Run: headless pygame with SDL's dummy video driver; simulated clock (each Clock.tick advances the game by its frame time, no real sleeping); random seed 0; keys injected as events and as key.get_pressed() state; mouse plan: one left click at the window centre at the start of phase 2, then a move to the lower-right quarter at the start of phase 3.
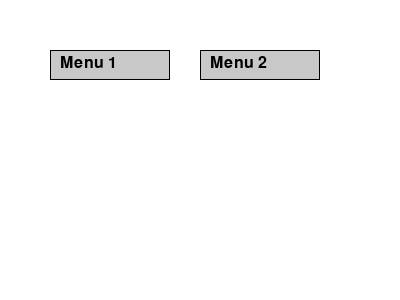
Frame 1 of 4 · flips 1–60 · no input
Frame 2 of 4 · flips 61–180 · clicked the window centre · tapped SPACE, RETURN · held RIGHT (→), D · screen unchanged from frame 1, image omitted
Frame 3 of 4 · flips 181–300 · moved the mouse to the lower-right quarter · held DOWN (↓), S · screen unchanged from frame 2, image omitted
Frame 4 of 4 · flips 301–420 · held LEFT (←), A, UP (↑), W · screen unchanged from frame 3, image omitted

The pygame program that drew these frames:

import pygame
import sys

# Define some colors
BLACK = (0, 0, 0)
WHITE = (255, 255, 255)
GRAY = (200, 200, 200)

# Define the dropdown menus
dropdown_menus = [
    {
        'x': 50,
        'y': 50,
        'visible': False,
        'button_text': 'Menu 1',
        'options': ['Option 1', 'Option 2', 'Option 3']
    },
    {
        'x': 200,
        'y': 50,
        'visible': False,
        'button_text': 'Menu 2',
        'options': ['Option 4', 'Option 5', 'Option 6']
    }
]

def draw_dropdown_menu(menu):
    """Draw a dropdown menu on the screen."""
    # Draw the button
    button_rect = pygame.Rect(menu['x'], menu['y'], 120, 30)
    pygame.draw.rect(screen, GRAY, button_rect)
    pygame.draw.rect(screen, BLACK, button_rect, 1)
    font = pygame.font.SysFont(None, 24)
    button_text = font.render(menu['button_text'], True, BLACK)
    screen.blit(button_text, (menu['x'] + 10, menu['y'] + 5))

    # Calculate the position for the dropdown options
    dropdown_options_y = menu['y'] + 30

    # Draw the options
    if menu['visible']:
        for i, option in enumerate(menu['options']):
            option_rect = pygame.Rect(50, dropdown_options_y + i * 30, 120, 30)
            pygame.draw.rect(screen, WHITE, option_rect)
            pygame.draw.rect(screen, BLACK, option_rect, 1)
            font = pygame.font.SysFont(None, 24)
            option_text = font.render(option, True, BLACK)
            screen.blit(option_text, (50, dropdown_options_y + 5 + i * 30))


def main():
    """Run the main loop of the program."""
    global dropdown_menus

    running = True

    while running:
        for event in pygame.event.get():
            if event.type == pygame.QUIT:
                running = False
                break
            elif event.type == pygame.MOUSEBUTTONDOWN:
                if event.button == 1:
                    x, y = event.pos
                    for menu in dropdown_menus:
                        if menu['x'] <= x <= menu['x'] + 120 and menu['y'] <= y <= menu['y'] + 30:
                            # Close any other visible menus
                            for other_menu in dropdown_menus:
                                if other_menu != menu and other_menu['visible']:
                                    other_menu['visible'] = False
                            # Open the selected menu
                            menu['visible'] = not menu['visible']
                            print(f'Button pressed: {menu["button_text"]}')
                        elif menu['visible']:
                            for i, option in enumerate(menu['options']):
                                option_rect = pygame.Rect( 50, menu['y'] + 30 + i * 30, 120, 30)
                                if option_rect.collidepoint(x, y):
                                    print(f'Option selected: {option}')

        # Clear the screen
        screen.fill(WHITE)

        # Draw the dropdown menus
        for menu in dropdown_menus:
            draw_dropdown_menu(menu)

        # Update the display
        pygame.display.flip()

    pygame.quit()
    sys.exit()
    
if __name__ == '__main__':
    # Initialize pygame
    pygame.init()

    # Set up the screen
    WIDTH, HEIGHT = 400, 300
    screen = pygame.display.set_mode((WIDTH, HEIGHT))
    pygame.display.set_caption("Multiple Dropdown Menus Example")

    # Run the main function
    main()
